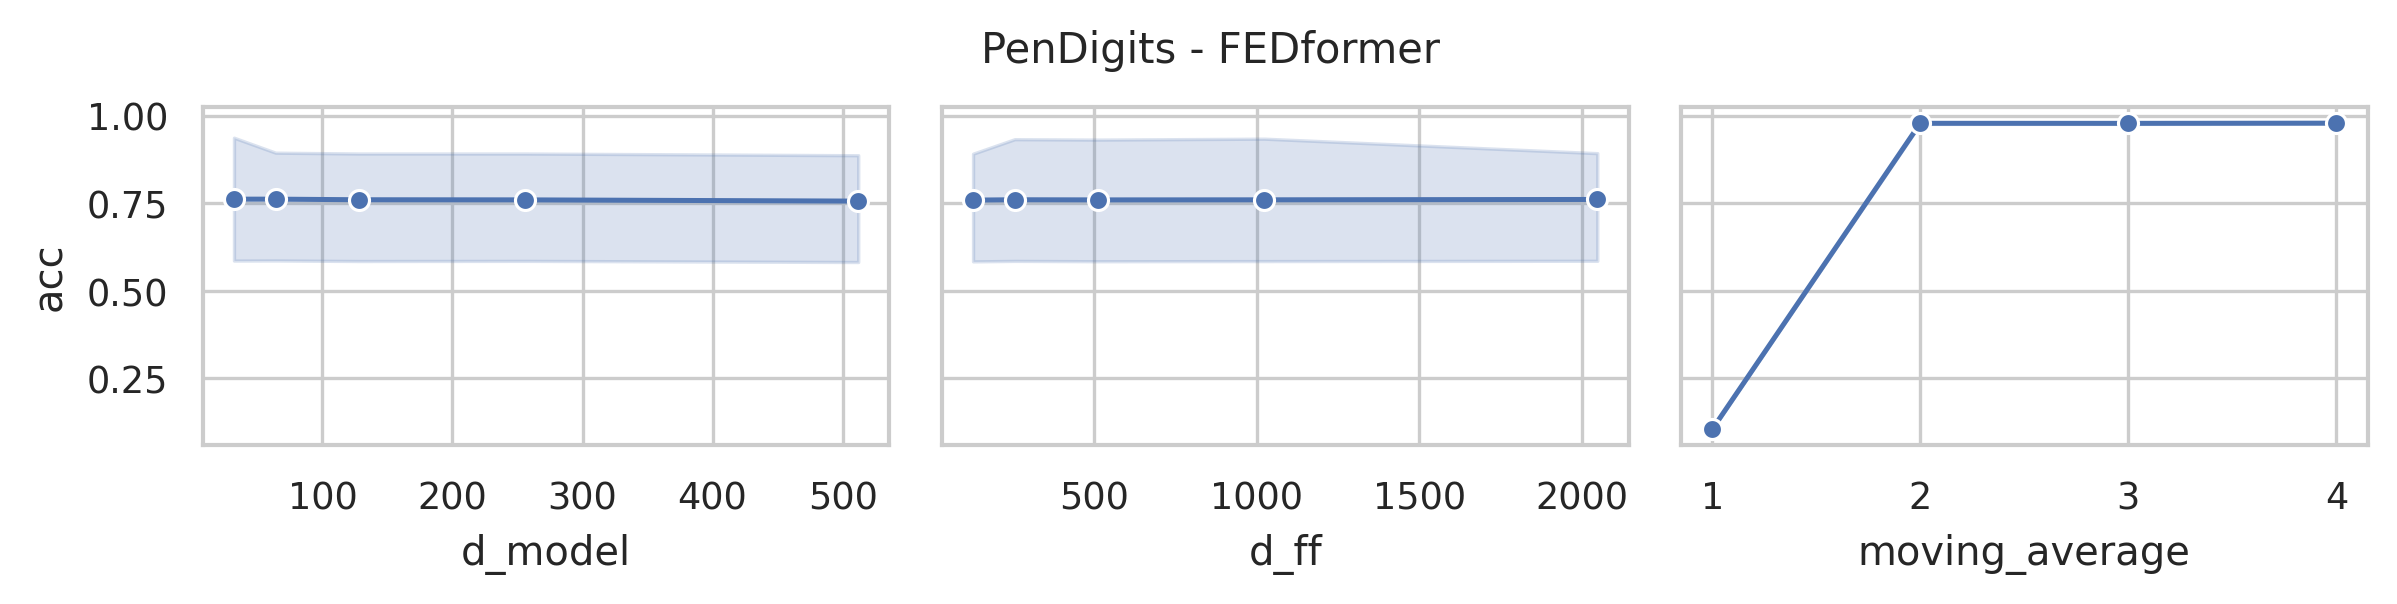

The data file committed next to this chart (first rows):
data_name, model, seq_len, d_model, n_heads, e_layers, d_layers, d_ff, moving_average, acc, model_params, model_size (MB)
PenDigits, FEDformer, 8, 512, 8, 2, 1, 2048, 4, 0.9674, 11079178, 61.82
PenDigits, FEDformer, 8, 512, 8, 2, 1, 2048, 3, 0.978, 11079178, 61.82
PenDigits, FEDformer, 8, 512, 8, 2, 1, 2048, 2, 0.9788, 11079178, 61.82
PenDigits, FEDformer, 8, 512, 8, 2, 1, 2048, 1, 0.1041, 11079178, 61.82
PenDigits, FEDformer, 8, 512, 8, 2, 1, 1024, 4, 0.974, 7933450, 49.82
PenDigits, FEDformer, 8, 512, 8, 2, 1, 1024, 3, 0.976, 7933450, 49.82
PenDigits, FEDformer, 8, 512, 8, 2, 1, 1024, 2, 0.9731, 7933450, 49.82
PenDigits, FEDformer, 8, 512, 8, 2, 1, 1024, 1, 0.1041, 7933450, 49.82
PenDigits, FEDformer, 8, 512, 8, 2, 1, 512, 4, 0.9668, 6360586, 43.82
PenDigits, FEDformer, 8, 512, 8, 2, 1, 512, 3, 0.9743, 6360586, 43.82
PenDigits, FEDformer, 8, 512, 8, 2, 1, 512, 2, 0.97, 6360586, 43.82
PenDigits, FEDformer, 8, 512, 8, 2, 1, 512, 1, 0.1041, 6360586, 43.82
PenDigits, FEDformer, 8, 512, 8, 2, 1, 256, 4, 0.9774, 5574154, 40.82
PenDigits, FEDformer, 8, 512, 8, 2, 1, 256, 3, 0.9788, 5574154, 40.82
PenDigits, FEDformer, 8, 512, 8, 2, 1, 256, 2, 0.9771, 5574154, 40.82
PenDigits, FEDformer, 8, 512, 8, 2, 1, 256, 1, 0.1041, 5574154, 40.82
PenDigits, FEDformer, 8, 512, 8, 2, 1, 128, 4, 0.9737, 5180938, 39.32
PenDigits, FEDformer, 8, 512, 8, 2, 1, 128, 3, 0.9674, 5180938, 39.32
PenDigits, FEDformer, 8, 512, 8, 2, 1, 128, 2, 0.9668, 5180938, 39.32
PenDigits, FEDformer, 8, 512, 8, 2, 1, 128, 1, 0.1041, 5180938, 39.32
PenDigits, FEDformer, 8, 256, 8, 2, 1, 2048, 4, 0.9743, 4359946, 26.42
PenDigits, FEDformer, 8, 256, 8, 2, 1, 2048, 3, 0.9794, 4359946, 26.42
PenDigits, FEDformer, 8, 256, 8, 2, 1, 2048, 2, 0.9828, 4359946, 26.42
PenDigits, FEDformer, 8, 256, 8, 2, 1, 2048, 1, 0.1041, 4359946, 26.42
PenDigits, FEDformer, 8, 256, 8, 2, 1, 1024, 4, 0.9774, 2787082, 20.42
PenDigits, FEDformer, 8, 256, 8, 2, 1, 1024, 3, 0.9794, 2787082, 20.42
PenDigits, FEDformer, 8, 256, 8, 2, 1, 1024, 2, 0.9794, 2787082, 20.42
PenDigits, FEDformer, 8, 256, 8, 2, 1, 1024, 1, 0.1041, 2787082, 20.42
PenDigits, FEDformer, 8, 256, 8, 2, 1, 512, 4, 0.9808, 2000650, 17.42
PenDigits, FEDformer, 8, 256, 8, 2, 1, 512, 3, 0.9751, 2000650, 17.42
PenDigits, FEDformer, 8, 256, 8, 2, 1, 512, 2, 0.984, 2000650, 17.42
PenDigits, FEDformer, 8, 256, 8, 2, 1, 512, 1, 0.1041, 2000650, 17.42
PenDigits, FEDformer, 8, 256, 8, 2, 1, 256, 4, 0.9757, 1607434, 15.92
PenDigits, FEDformer, 8, 256, 8, 2, 1, 256, 3, 0.9791, 1607434, 15.92
PenDigits, FEDformer, 8, 256, 8, 2, 1, 256, 2, 0.9703, 1607434, 15.92
PenDigits, FEDformer, 8, 256, 8, 2, 1, 256, 1, 0.1041, 1607434, 15.92
PenDigits, FEDformer, 8, 256, 8, 2, 1, 128, 4, 0.9777, 1410826, 15.17
PenDigits, FEDformer, 8, 256, 8, 2, 1, 128, 3, 0.9771, 1410826, 15.17
PenDigits, FEDformer, 8, 256, 8, 2, 1, 128, 2, 0.978, 1410826, 15.17
PenDigits, FEDformer, 8, 256, 8, 2, 1, 128, 1, 0.1041, 1410826, 15.17
PenDigits, FEDformer, 8, 128, 8, 2, 1, 2048, 4, 0.9817, 1885066, 12.1
PenDigits, FEDformer, 8, 128, 8, 2, 1, 2048, 3, 0.98, 1885066, 12.1
PenDigits, FEDformer, 8, 128, 8, 2, 1, 2048, 2, 0.9803, 1885066, 12.1
PenDigits, FEDformer, 8, 128, 8, 2, 1, 2048, 1, 0.1041, 1885066, 12.1
PenDigits, FEDformer, 8, 128, 8, 2, 1, 1024, 4, 0.9817, 1098634, 9.1
PenDigits, FEDformer, 8, 128, 8, 2, 1, 1024, 3, 0.9714, 1098634, 9.1
PenDigits, FEDformer, 8, 128, 8, 2, 1, 1024, 2, 0.9786, 1098634, 9.1
PenDigits, FEDformer, 8, 128, 8, 2, 1, 1024, 1, 0.1041, 1098634, 9.1
PenDigits, FEDformer, 8, 128, 8, 2, 1, 512, 4, 0.9817, 705418, 7.6
PenDigits, FEDformer, 8, 128, 8, 2, 1, 512, 3, 0.9743, 705418, 7.6
PenDigits, FEDformer, 8, 128, 8, 2, 1, 512, 2, 0.974, 705418, 7.6
PenDigits, FEDformer, 8, 128, 8, 2, 1, 512, 1, 0.1041, 705418, 7.6
PenDigits, FEDformer, 8, 128, 8, 2, 1, 256, 4, 0.98, 508810, 6.85
PenDigits, FEDformer, 8, 128, 8, 2, 1, 256, 3, 0.9811, 508810, 6.85
PenDigits, FEDformer, 8, 128, 8, 2, 1, 256, 2, 0.9826, 508810, 6.85
PenDigits, FEDformer, 8, 128, 8, 2, 1, 256, 1, 0.1041, 508810, 6.85
PenDigits, FEDformer, 8, 128, 8, 2, 1, 128, 4, 0.9794, 410506, 6.47
PenDigits, FEDformer, 8, 128, 8, 2, 1, 128, 3, 0.9746, 410506, 6.47
PenDigits, FEDformer, 8, 128, 8, 2, 1, 128, 2, 0.9763, 410506, 6.47
PenDigits, FEDformer, 8, 128, 8, 2, 1, 128, 1, 0.1041, 410506, 6.47
... 40 more rows
